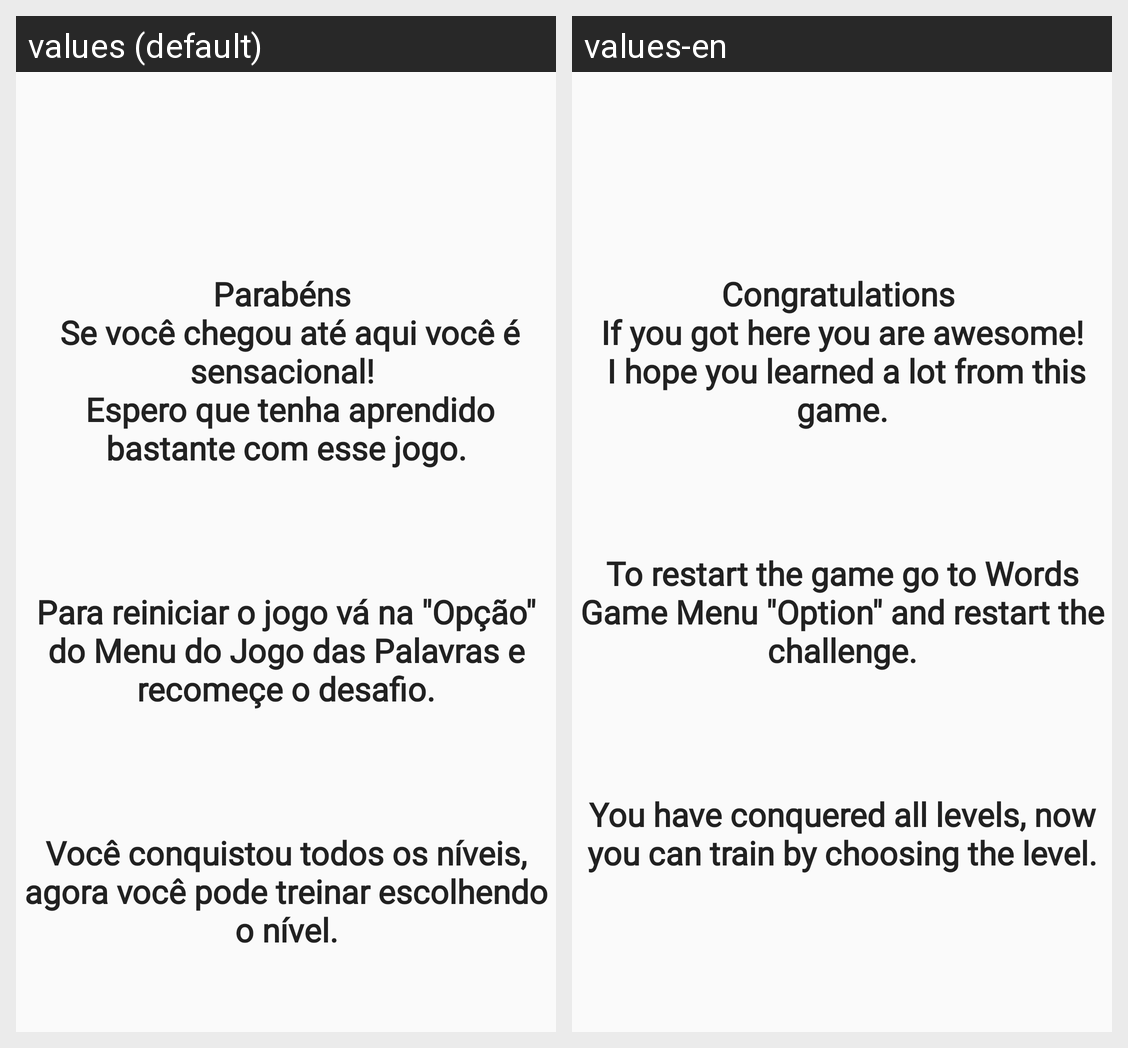

Translations of the strings shown on this Android screen, per locale in the grid:
Android screen res/layout/word_last.xml rendered under 2 locales, left to right: values (default), values-en. Device: Nexus 5 (rendered at 1080×1920; each locale shown at half size, 540×960, under a caption strip naming it); theme Theme.JogoPalavraBrEn.
Strings drawn on this screen, with the default value and each locale's value (text and hints the layout hard-codes, and strings that could not be matched under every locale, appear in the picture but are not listed):

text_last
  values: Parabéns 
       Se você chegou até aqui você é sensacional! 
       Espero que tenha aprendido bastante com esse jogo.
  values-en: Congratulations 
       If you got here you are awesome! 
       I hope you learned a lot from this game.

text_last_word
  values: Para reiniciar o jogo vá na "Opção" do Menu do Jogo das Palavras e recomeçe o desafio.
  values-en: To restart the game go to Words Game Menu "Option" and restart the challenge.

text_last_new
  values: Você conquistou todos os níveis, agora você pode treinar escolhendo o nível.
  values-en: You have conquered all levels, now you can train by choosing the level.
